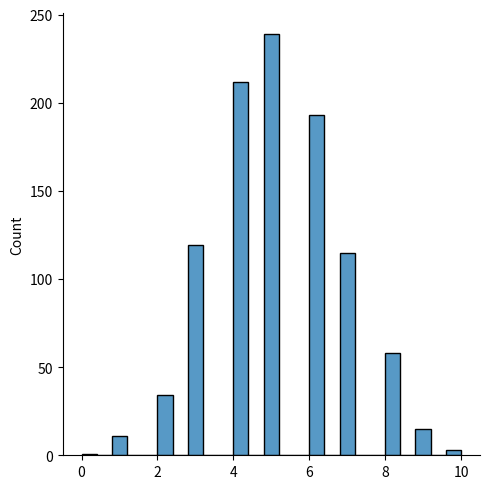
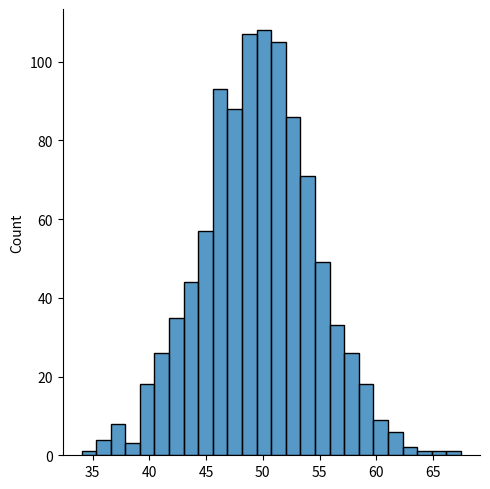

Write the Python code that produced these figures, in order. (Note: this script raises an exception after producing the figures.)
# Binomial distribution - also know dicrete distribution
# Example - toss of coin can only have 2 outcomes haid or tail only

# param - n(number of trials), p(probability), size(shape-returned array)

# given 10 trial for a coin which will generate 10 data points:

from numpy import random

x = random.binomial(n=10, p=0.5, size= 10)
print(x)

# visualization of binomial

from numpy import random
import seaborn as sns
import matplotlib.pyplot as plt

sns.displot(random.binomial(n=10, p=0.5, size= 1000))
plt.show()

# difference between normal and binomial - Normal (Continuous) and Binomial (Discrete)
# use 500 data point for binomial and under 100 data point for normal dist.

from numpy import random
import seaborn as sns
import matplotlib.pyplot as plt

sns.displot(random.normal(loc=50, scale=5, size=1000),label='Normal')
sns.displot(random.normal(n=100, p=0.5, size=1000),label='Binomial')
plt.show()